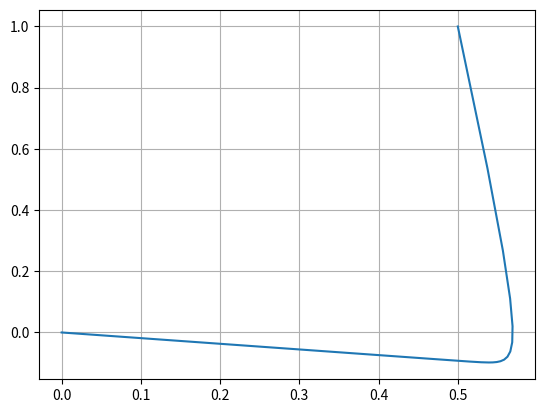

This figure's Python source:
import numpy as np
from scipy.integrate import odeint
import matplotlib.pyplot as plt
import math

w = 2.0
g = 11.0

def f(t):
    f = 0
    return f

def dx(x, t):
    dx1 = x[1]
    dx2 = - w*x[0] - g*x[1] - f(t)
    return dx1, dx2

x0 = np.array([0.5, 1])

t = np.arange(0, 51, 0.05)

x = odeint(dx, x0, t)

y1 = x[:, 0]
y2 = x[:, 1]

plt.plot(y1, y2)
plt.grid('axis = "both"')
